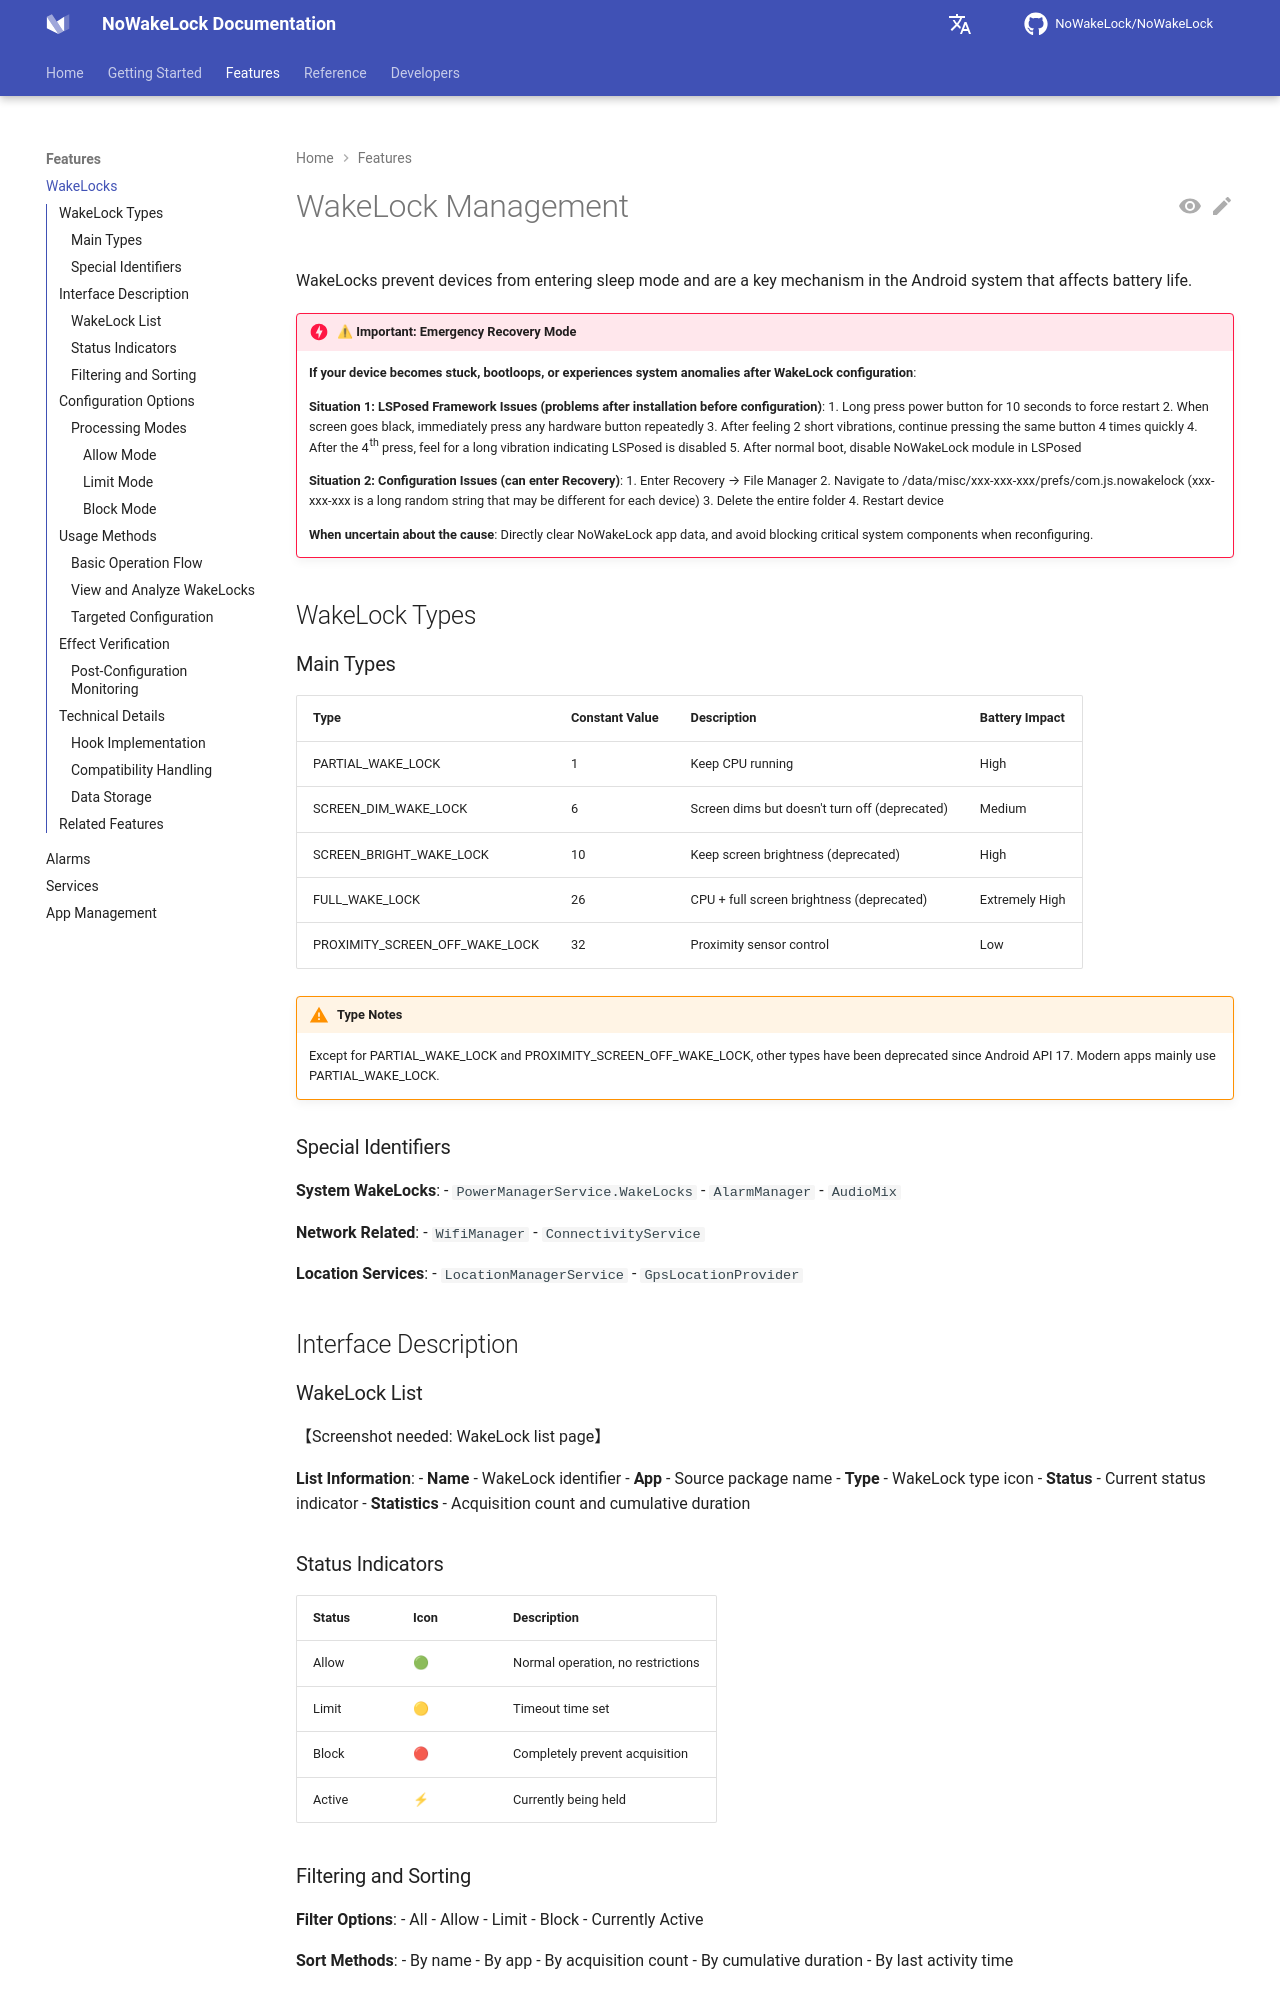

repository: q1016134519/NoWakeLock · page: en/features/wakelocks/index.html · generator: mkdocs

# WakeLock Management

WakeLocks prevent devices from entering sleep mode and are a key mechanism in the Android system that affects battery life.

!!! danger "⚠ Important: Emergency Recovery Mode"
    **If your device becomes stuck, bootloops, or experiences system anomalies after WakeLock configuration**:
    
    **Situation 1: LSPosed Framework Issues (problems after installation before configuration)**:
    1. Long press power button for 10 seconds to force restart
    2. When screen goes black, immediately press any hardware button repeatedly
    3. After feeling 2 short vibrations, continue pressing the same button 4 times quickly
    4. After the 4th press, feel for a long vibration indicating LSPosed is disabled
    5. After normal boot, disable NoWakeLock module in LSPosed
    
    **Situation 2: Configuration Issues (can enter Recovery)**:
    1. Enter Recovery → File Manager
    2. Navigate to /data/misc/xxx-xxx-xxx/prefs/com.js.nowakelock
       (xxx-xxx-xxx is a long random string that may be different for each device)
    3. Delete the entire folder
    4. Restart device
    
    **When uncertain about the cause**: Directly clear NoWakeLock app data, and avoid blocking critical system components when reconfiguring.

## WakeLock Types

### Main Types

| Type | Constant Value | Description | Battery Impact |
|------|----------------|-------------|----------------|
| PARTIAL_WAKE_LOCK | 1 | Keep CPU running | High |
| SCREEN_DIM_WAKE_LOCK | 6 | Screen dims but doesn't turn off (deprecated) | Medium |
| SCREEN_BRIGHT_WAKE_LOCK | 10 | Keep screen brightness (deprecated) | High |
| FULL_WAKE_LOCK | 26 | CPU + full screen brightness (deprecated) | Extremely High |
| PROXIMITY_SCREEN_OFF_WAKE_LOCK | 32 | Proximity sensor control | Low |

!!! warning "Type Notes"
    Except for PARTIAL_WAKE_LOCK and PROXIMITY_SCREEN_OFF_WAKE_LOCK, other types have been deprecated since Android API 17. Modern apps mainly use PARTIAL_WAKE_LOCK.

### Special Identifiers

**System WakeLocks**:
- `PowerManagerService.WakeLocks`
- `AlarmManager`
- `AudioMix`

**Network Related**:
- `WifiManager`
- `ConnectivityService`

**Location Services**:
- `LocationManagerService`
- `GpsLocationProvider`

## Interface Description

### WakeLock List

【Screenshot needed: WakeLock list page】

**List Information**:
- **Name** - WakeLock identifier
- **App** - Source package name
- **Type** - WakeLock type icon
- **Status** - Current status indicator
- **Statistics** - Acquisition count and cumulative duration
